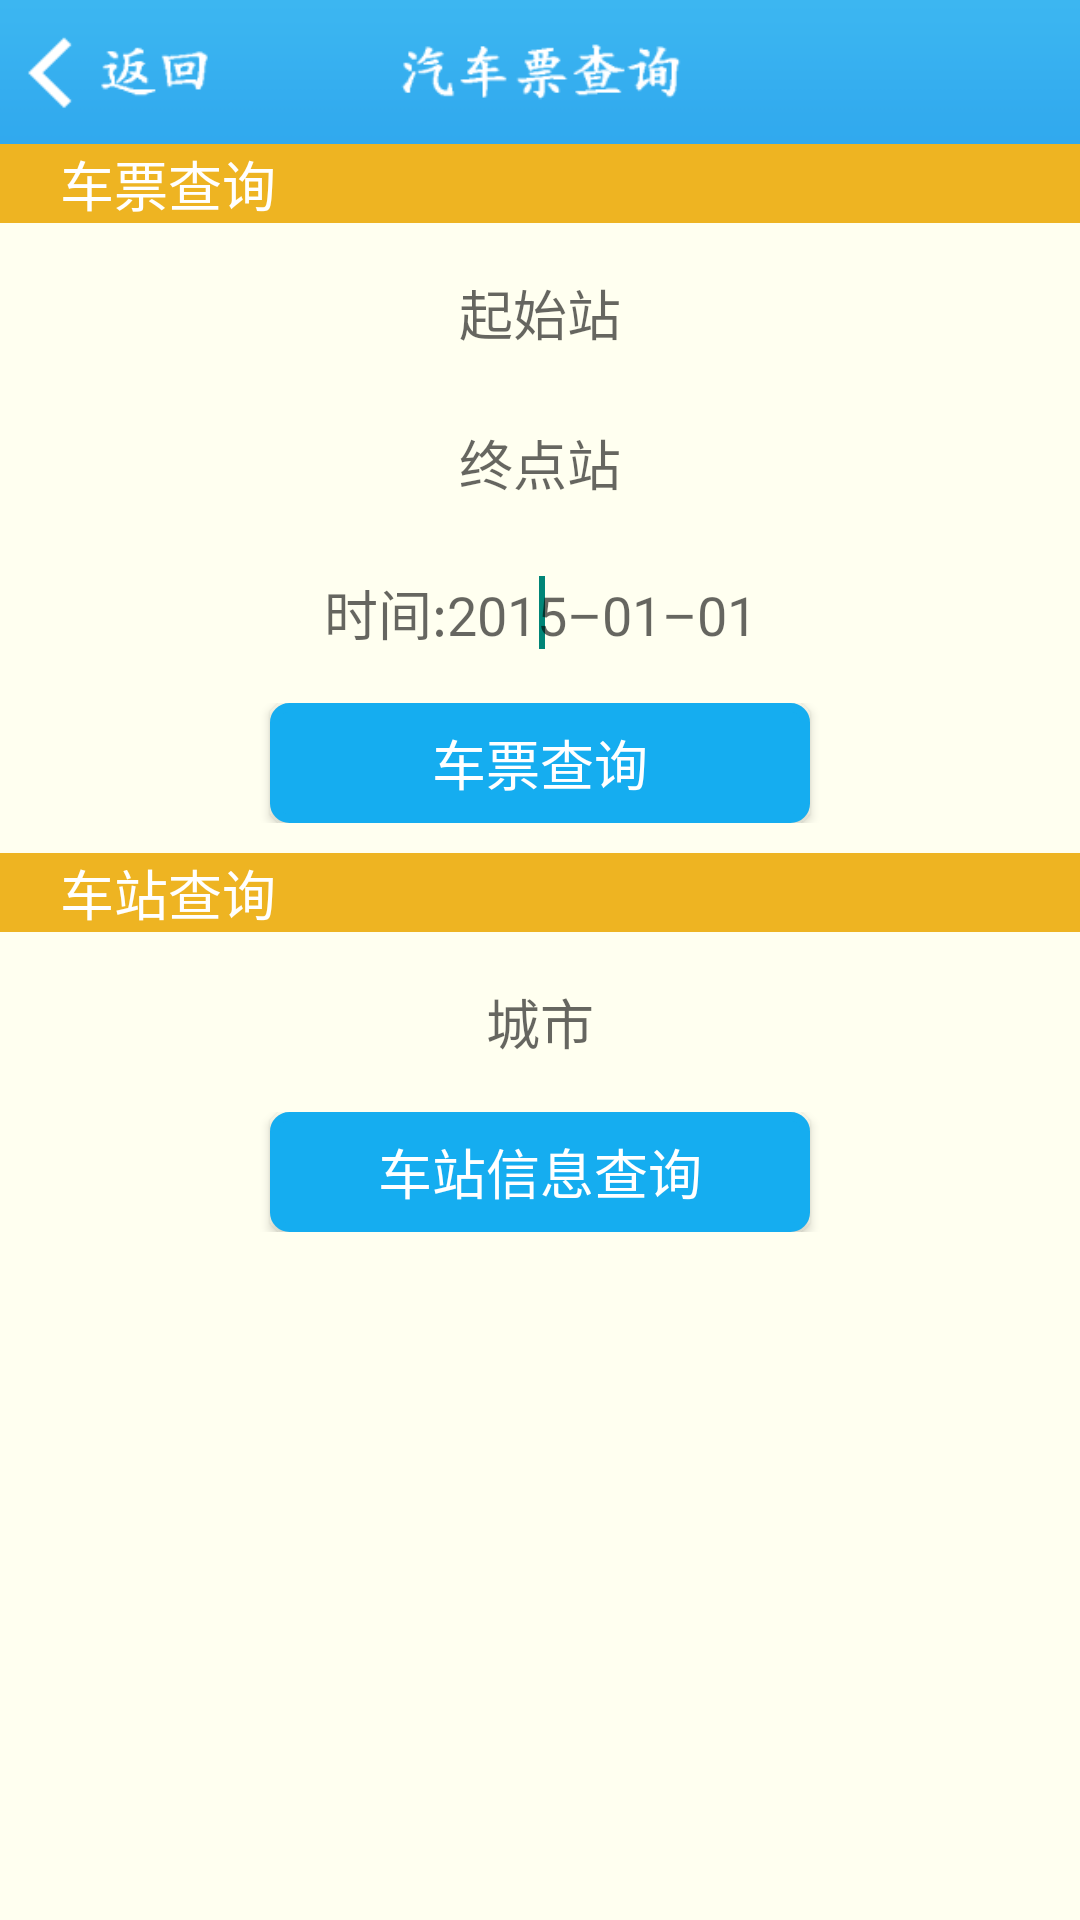

Produce the Android XML layout that renders to this screen, including the resource entries it uses.
<!-- AndroidManifest.xml: application theme AppTheme -->
<!-- res/layout/activity_findcoach.xml -->
<LinearLayout xmlns:android="http://schemas.android.com/apk/res/android"
    android:layout_width="match_parent"
    android:layout_height="match_parent"
    android:background="#FFFFF0"
    android:orientation="vertical" >

    <LinearLayout
        android:layout_width="match_parent"
        android:layout_height="48dp"
        android:background="@drawable/coach_title" >
         <Button
            android:id="@+id/btn_coachfind_back"
            
            android:layout_width="70dp"
            android:layout_height="wrap_content"
            android:layout_marginLeft="8dp"
            android:background="#00ffffff"
            style="@style/back_style"
            android:text="" />
    </LinearLayout>

    <LinearLayout
        android:layout_width="match_parent"
        android:layout_height="wrap_content"
        android:background="@color/train_title_2"
        android:orientation="horizontal" >

        <TextView
            android:id="@+id/textView1"
            android:layout_width="wrap_content"
            android:layout_height="wrap_content"
            android:layout_marginLeft="20dp"
            android:text="@string/chaxun"
            android:textAppearance="?android:attr/textAppearanceMedium"
            android:textColor="#ffffff" />
    </LinearLayout>

    <LinearLayout
        android:layout_width="match_parent"
        android:layout_height="wrap_content"
        android:layout_marginTop="10dp"
        android:gravity="center" >

        <EditText
            android:id="@+id/txtcoach_from"
            android:layout_width="180dp"
            android:layout_height="40dp"
            android:background="@drawable/bg_edittext_focused"
            android:ems="10"
            android:gravity="center"
            android:hint="@string/qishidi"
            android:inputType="textPersonName" />
    </LinearLayout>

    <LinearLayout
        android:layout_width="match_parent"
        android:layout_height="wrap_content"
        android:layout_marginTop="10dp"
        android:gravity="center" >

        <EditText
            android:id="@+id/txtcoach_to"
            android:layout_width="180dp"
            android:layout_height="40dp"
            android:background="@drawable/bg_edittext_focused"
            android:ems="10"
            android:gravity="center"
            android:hint="@string/mudidi"
            android:inputType="textPersonName" />
    </LinearLayout>

    <LinearLayout
        android:layout_width="match_parent"
        android:layout_height="wrap_content"
        android:layout_marginTop="10dp"
        android:gravity="center" >

        <EditText
            android:id="@+id/txtcoach_time"
            android:layout_width="180dp"
            android:layout_height="40dp"
            android:background="@drawable/bg_edittext_focused"
            android:ems="10"
            android:gravity="center"
            android:hint="@string/datehint"
            android:inputType="date" >

            <requestFocus />
        </EditText>
    </LinearLayout>

    <LinearLayout
        android:layout_width="match_parent"
        android:layout_height="wrap_content"
        android:layout_marginTop="10dp"
        android:gravity="center" >

        <Button
            android:id="@+id/btnfind_coach_from_to"
            style="@style/coach_button_style"
            android:layout_width="180dp"
            android:layout_height="40dp"
            android:text="@string/chaxun"
            android:textColor="#ffffff"
            android:textSize="18sp"
            android:width="200sp" />
    </LinearLayout>

    <LinearLayout
        android:id="@+id/linearLayout_coach"
        android:layout_width="wrap_content"
        android:layout_height="wrap_content"
        android:orientation="vertical" >
    </LinearLayout>

    <LinearLayout
        android:layout_width="match_parent"
        android:layout_height="wrap_content"
        android:layout_marginTop="10dp"
        android:background="@color/train_title_2"
        android:orientation="horizontal" >

        <TextView
            android:layout_width="wrap_content"
            android:layout_height="wrap_content"
            android:layout_marginLeft="20dp"
            android:text="@string/chezhanchaxun"
            android:textAppearance="?android:attr/textAppearanceMedium"
            android:textColor="#ffffff" />
    </LinearLayout>

    <LinearLayout
        android:layout_width="match_parent"
        android:layout_height="wrap_content"
        android:layout_marginTop="10dp"
        android:gravity="center" >

        <EditText
            android:id="@+id/txtcoach_station"
            android:layout_width="180dp"
            android:layout_height="40dp"
            android:background="@drawable/bg_edittext_focused"
            android:ems="10"
            android:gravity="center"
            android:hint="@string/chengshi_hint"
            android:inputType="textPersonName"
            android:textSize="18sp" />
    </LinearLayout>

    <LinearLayout
        android:layout_width="match_parent"
        android:layout_height="wrap_content"
        android:layout_marginTop="10dp"
        android:gravity="center" >

        <Button
            android:id="@+id/btnfind_coach_station_info"
            style="@style/coach_button_style"
            android:layout_width="180dp"
            android:layout_height="40dp"
            android:text="@string/xinxichaxun"
            android:textColor="#ffffff"
            android:textSize="18sp" />
    </LinearLayout>

</LinearLayout>
<!-- resources referenced by this layout -->
<resources>
  <color name="train_title_2">#EEB422</color>
  <!-- drawable coach_title: png bitmap (drawable-mdpi, 12043 bytes) -->
  <string name="chaxun">车票查询</string>
  <string name="chengshi_hint">城市</string>
  <string name="chezhanchaxun">车站查询</string>
  <string name="datehint">时间:2015–01–01</string>
  <string name="mudidi">终点站</string>
  <string name="qishidi">起始站</string>
  <string name="xinxichaxun">车站信息查询</string>
  <style name="back_style">
          <item name="android:background">@drawable/button_back_selector</item>
      </style>
  <style name="coach_button_style">
          <item name="android:background">@drawable/coach_button_selector</item>
      </style>
  <style name="AppTheme" parent="AppBaseTheme">
          
      </style>
  <!-- drawable button_back_selector (drawable-mdpi) -->
  <?xml version="1.0" encoding="utf-8"?>
  <selector xmlns:android="http://schemas.android.com/apk/res/android" >
      <item android:state_pressed="true"   
          android:drawable="@drawable/button_back_foucs" />  
      <item android:state_pressed="false"   
          android:drawable="@drawable/button_back" />   
  </selector>
  <!-- drawable coach_button_selector (drawable-mdpi) -->
  <?xml version="1.0" encoding="utf-8"?>
  <selector xmlns:android="http://schemas.android.com/apk/res/android" >
      <item android:state_pressed="true"   
          android:drawable="@drawable/busshape_foucs" />  
      <item android:state_pressed="false"   
          android:drawable="@drawable/busshape" />   
  </selector>
  <style name="AppBaseTheme" parent="Theme.AppCompat.Light">
          
      </style>
  <!-- drawable button_back_foucs (drawable-mdpi) -->
  <?xml version="1.0" encoding="utf-8"?>
  <shape xmlns:android="http://schemas.android.com/apk/res/android" 
          android:shape="rectangle">
      
      <gradient
          android:endColor="#F4F4F4"
          android:startColor="#F4F4F4"
          android:type="sweep"/>
      <corners android:radius="5dp"/>
      <stroke
          android:width="3dp"
          android:color="#F4F4F4"/>
  
  </shape>
  <!-- drawable button_back (drawable-mdpi) -->
  <?xml version="1.0" encoding="utf-8"?>
  <shape xmlns:android="http://schemas.android.com/apk/res/android" 
          android:shape="rectangle">
      
      <gradient
          android:endColor="#00ffffff"
          android:startColor="#00ffffff"
          android:type="sweep"/>
      <corners android:radius="5dp"/>
      <stroke
          android:width="3dp"
          android:color="#00ffffff"/>
  
  </shape>
  <!-- drawable busshape_foucs (drawable-mdpi) -->
  <?xml version="1.0" encoding="utf-8"?>
  <shape xmlns:android="http://schemas.android.com/apk/res/android" 
          android:shape="rectangle">
      
      <gradient
          android:endColor="#6415adf0"
          android:startColor="#6415adf0"
          android:type="sweep"/>
      <corners android:radius="5dp"/>
      <stroke
          android:width="3dp"
          android:color="#15adf0"/>
  
  </shape>
  <!-- drawable busshape (drawable-mdpi) -->
  <?xml version="1.0" encoding="utf-8"?>
  <shape xmlns:android="http://schemas.android.com/apk/res/android" 
          android:shape="rectangle">
      
      <gradient
          android:endColor="#15adf0"
          android:startColor="#15adf0"
          android:type="sweep"/>
      <corners android:radius="5dp"/>
      <stroke
          android:width="3dp"
          android:color="#15adf0"/>
  
  </shape>
</resources>
